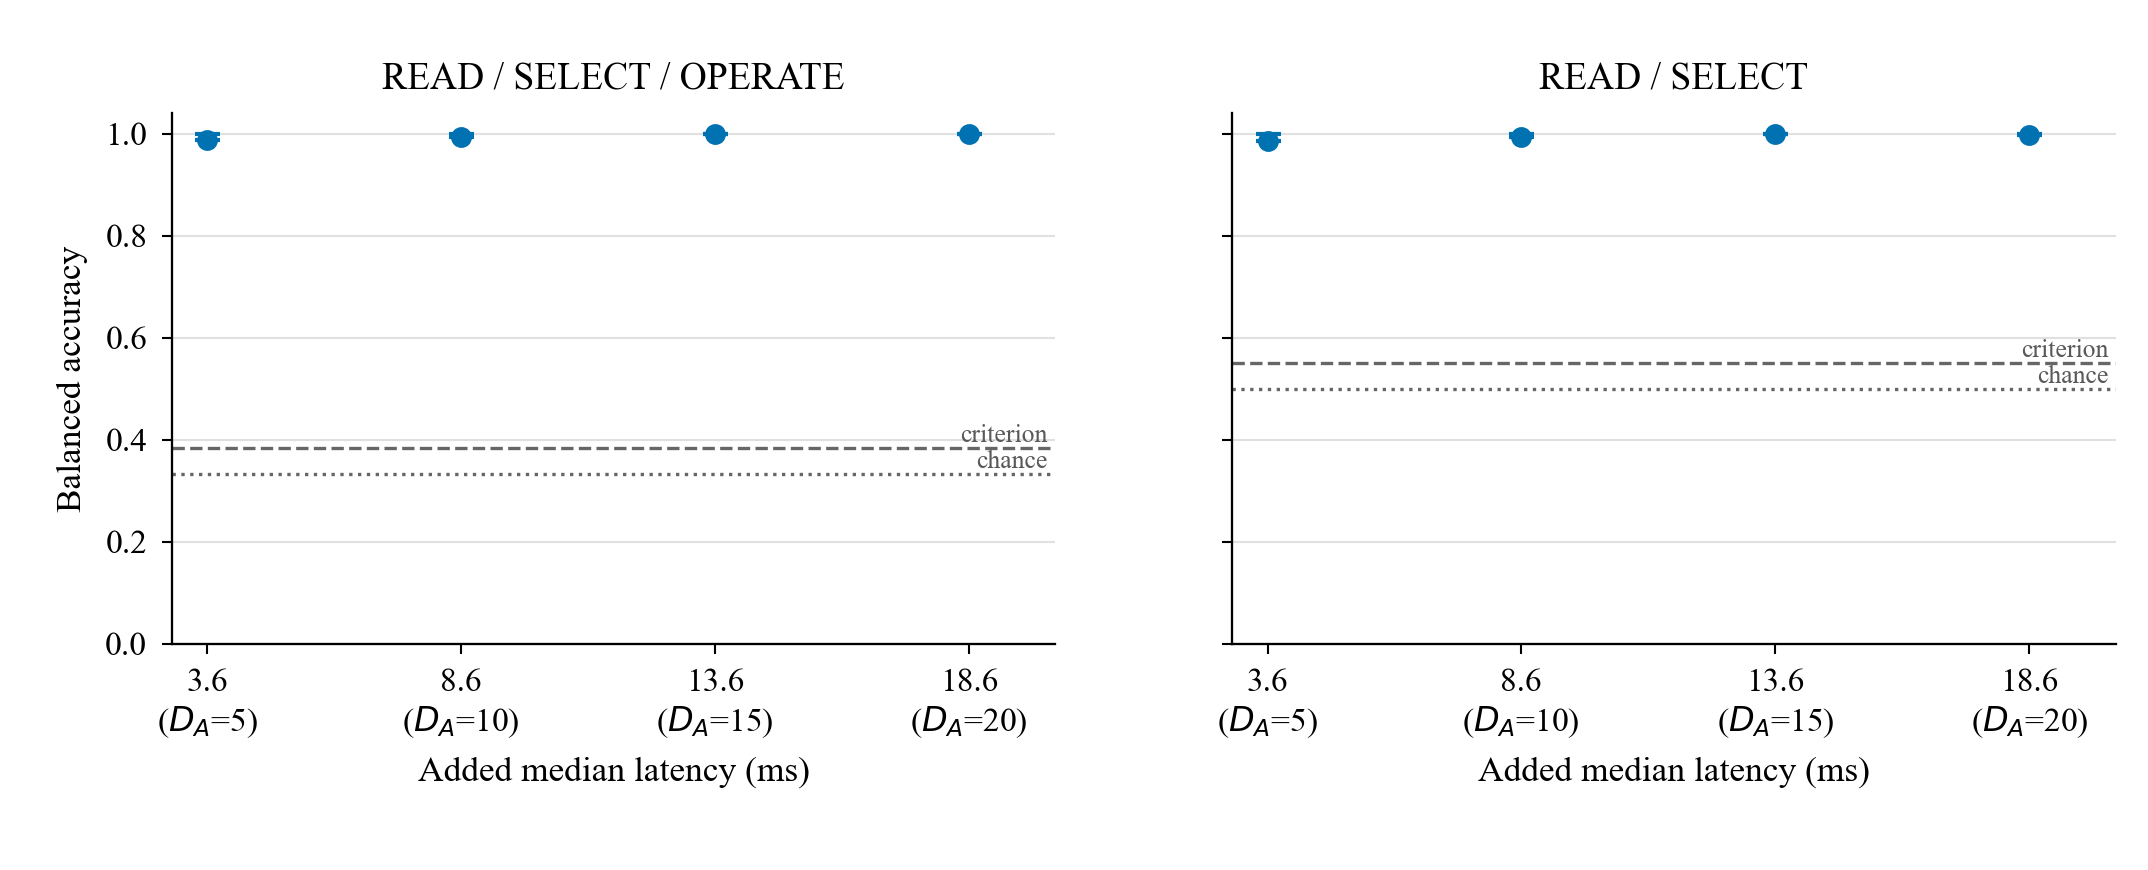

Source data for this figure (header and first rows):
task, policy, added_median_ms, max_accuracy, upper_bound, passes
three_class, da5_gap1_joint_amp0p5, 3.577, 0.9878, 1.0, False
three_class, da10_gap1_joint_amp0p5, 8.561, 0.9933, 1.0, False
three_class, da15_gap1_joint_amp0p5, 13.57, 0.9989, 1.0, False
three_class, da20_gap1_joint_amp0p5, 18.57, 0.9989, 1.0, False
read_select, da5_gap1_joint_amp0p5, 3.577, 0.985, 1.0, False
read_select, da10_gap1_joint_amp0p5, 8.561, 0.9933, 1.0, False
read_select, da15_gap1_joint_amp0p5, 13.57, 1.0, 1.0, False
read_select, da20_gap1_joint_amp0p5, 18.57, 0.9967, 1.0, False
